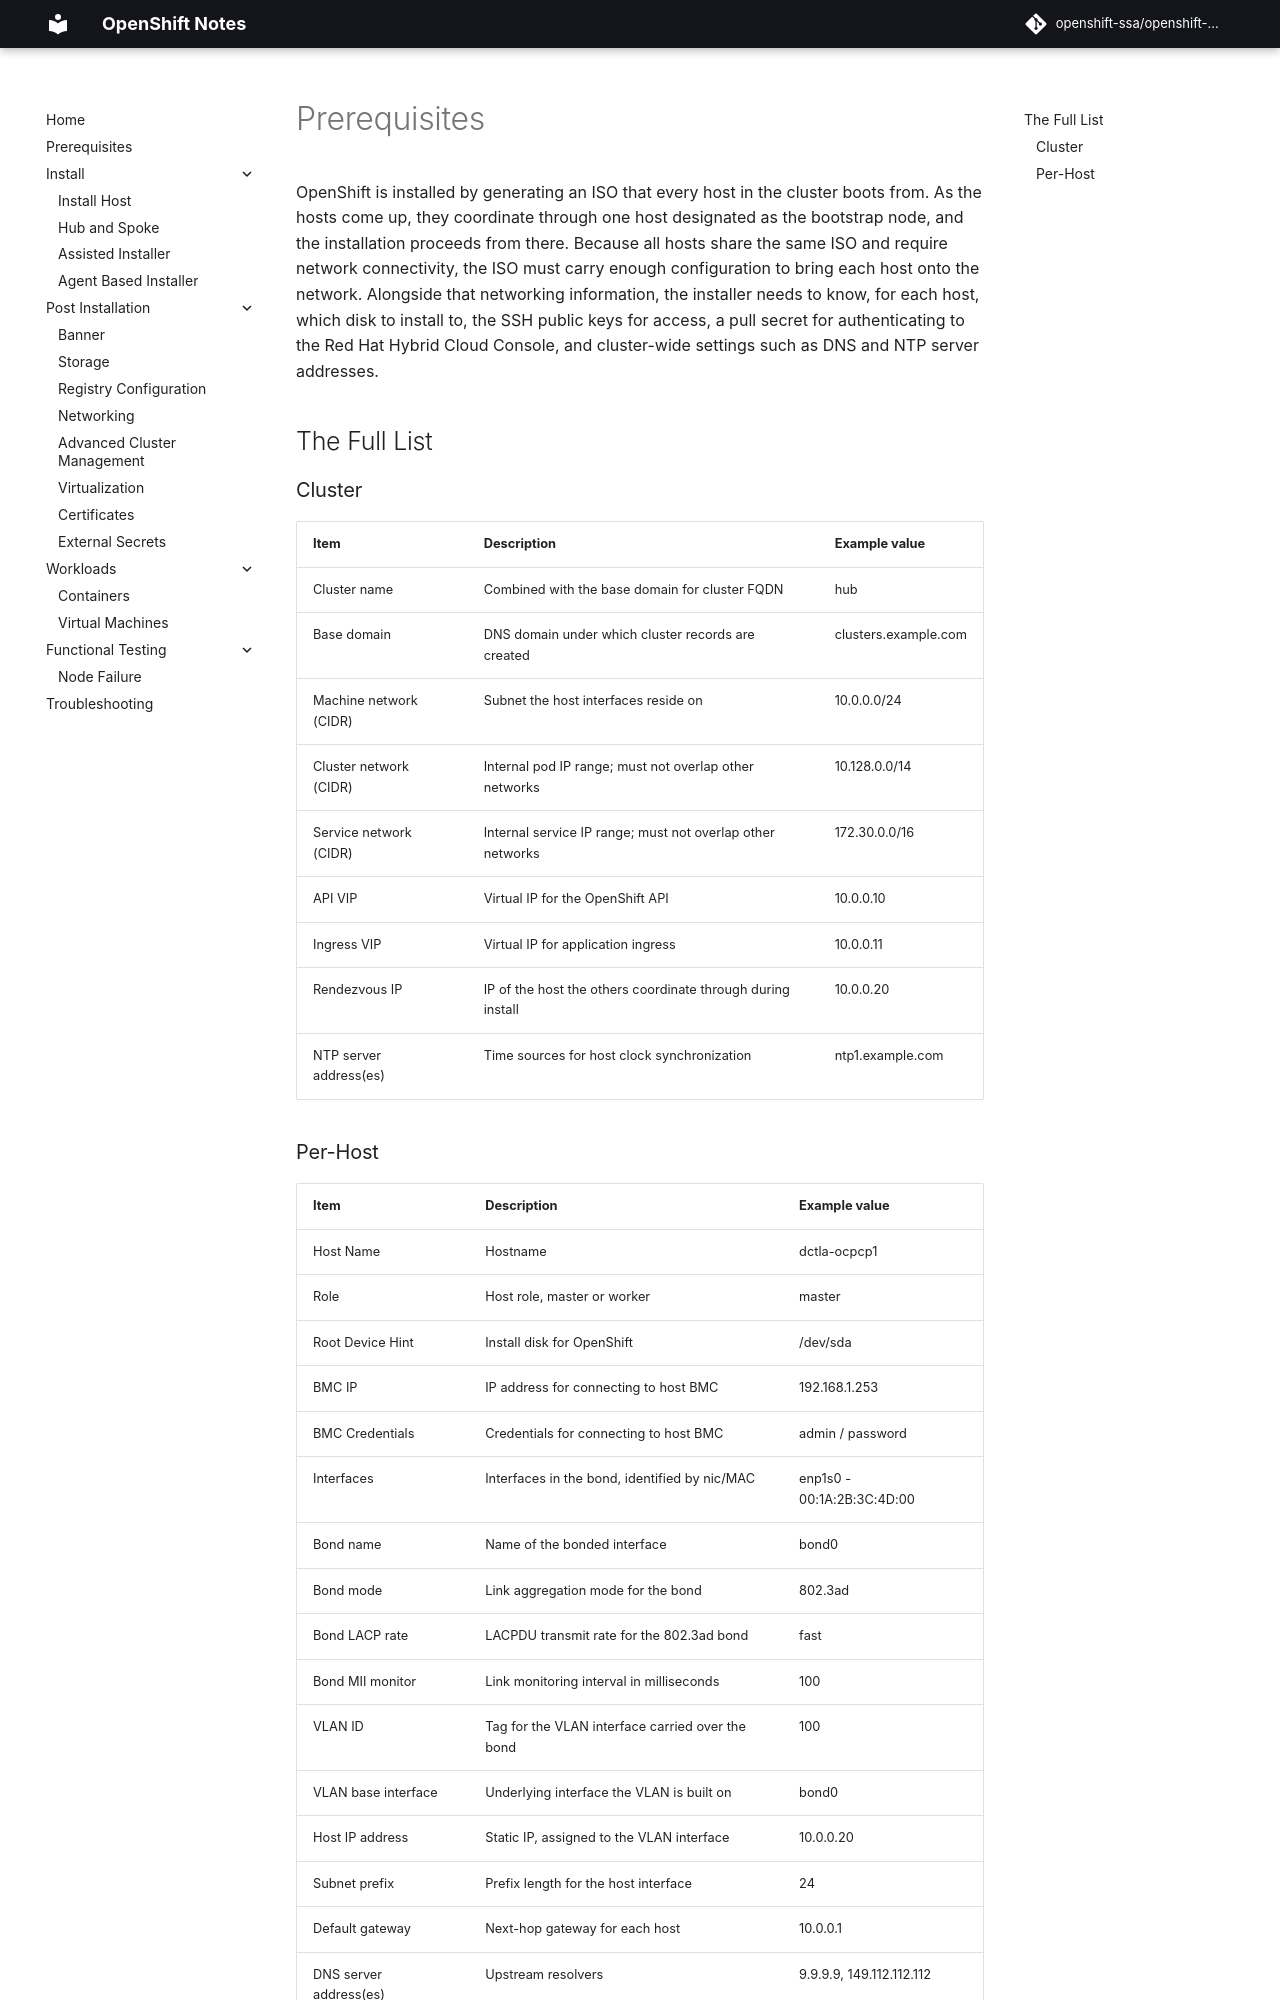

repository: openshift-ssa/openshift-notes · page: p2/index.html · generator: mkdocs

# Prerequisites

OpenShift is installed by generating an ISO that every host in the cluster boots from. As the hosts come up, they coordinate through one host designated as the bootstrap node, and the installation proceeds from there. Because all hosts share the same ISO and require network connectivity, the ISO must carry enough configuration to bring each host onto the network. Alongside that networking information, the installer needs to know, for each host, which disk to install to, the SSH public keys for access, a pull secret for authenticating to the Red Hat Hybrid Cloud Console, and cluster-wide settings such as DNS and NTP server addresses.

## The Full List

### Cluster 

| Item                   | Description                                                         | Example value             |
| ---------------------- | ------------------------------------------------------------------- | ------------------------- |
| Cluster name           | Combined with the base domain for cluster FQDN                      | hub                       |
| Base domain            | DNS domain under which cluster records are created                  | clusters.example.com      |
| Machine network (CIDR) | Subnet the host interfaces reside on                                | 10.0.0.0/24               |
| Cluster network (CIDR) | Internal pod IP range; must not overlap other networks              | 10.128.0.0/14             |
| Service network (CIDR) | Internal service IP range; must not overlap other networks          | 172.30.0.0/16             |
| API VIP                | Virtual IP for the OpenShift API                                    | 10.0.0.10                 |
| Ingress VIP            | Virtual IP for application ingress                                  | 10.0.0.11                 |
| Rendezvous IP          | IP of the host the others coordinate through during install         | 10.0.0.20                 |
| NTP server address(es) | Time sources for host clock synchronization                         | ntp1.example.com          |
